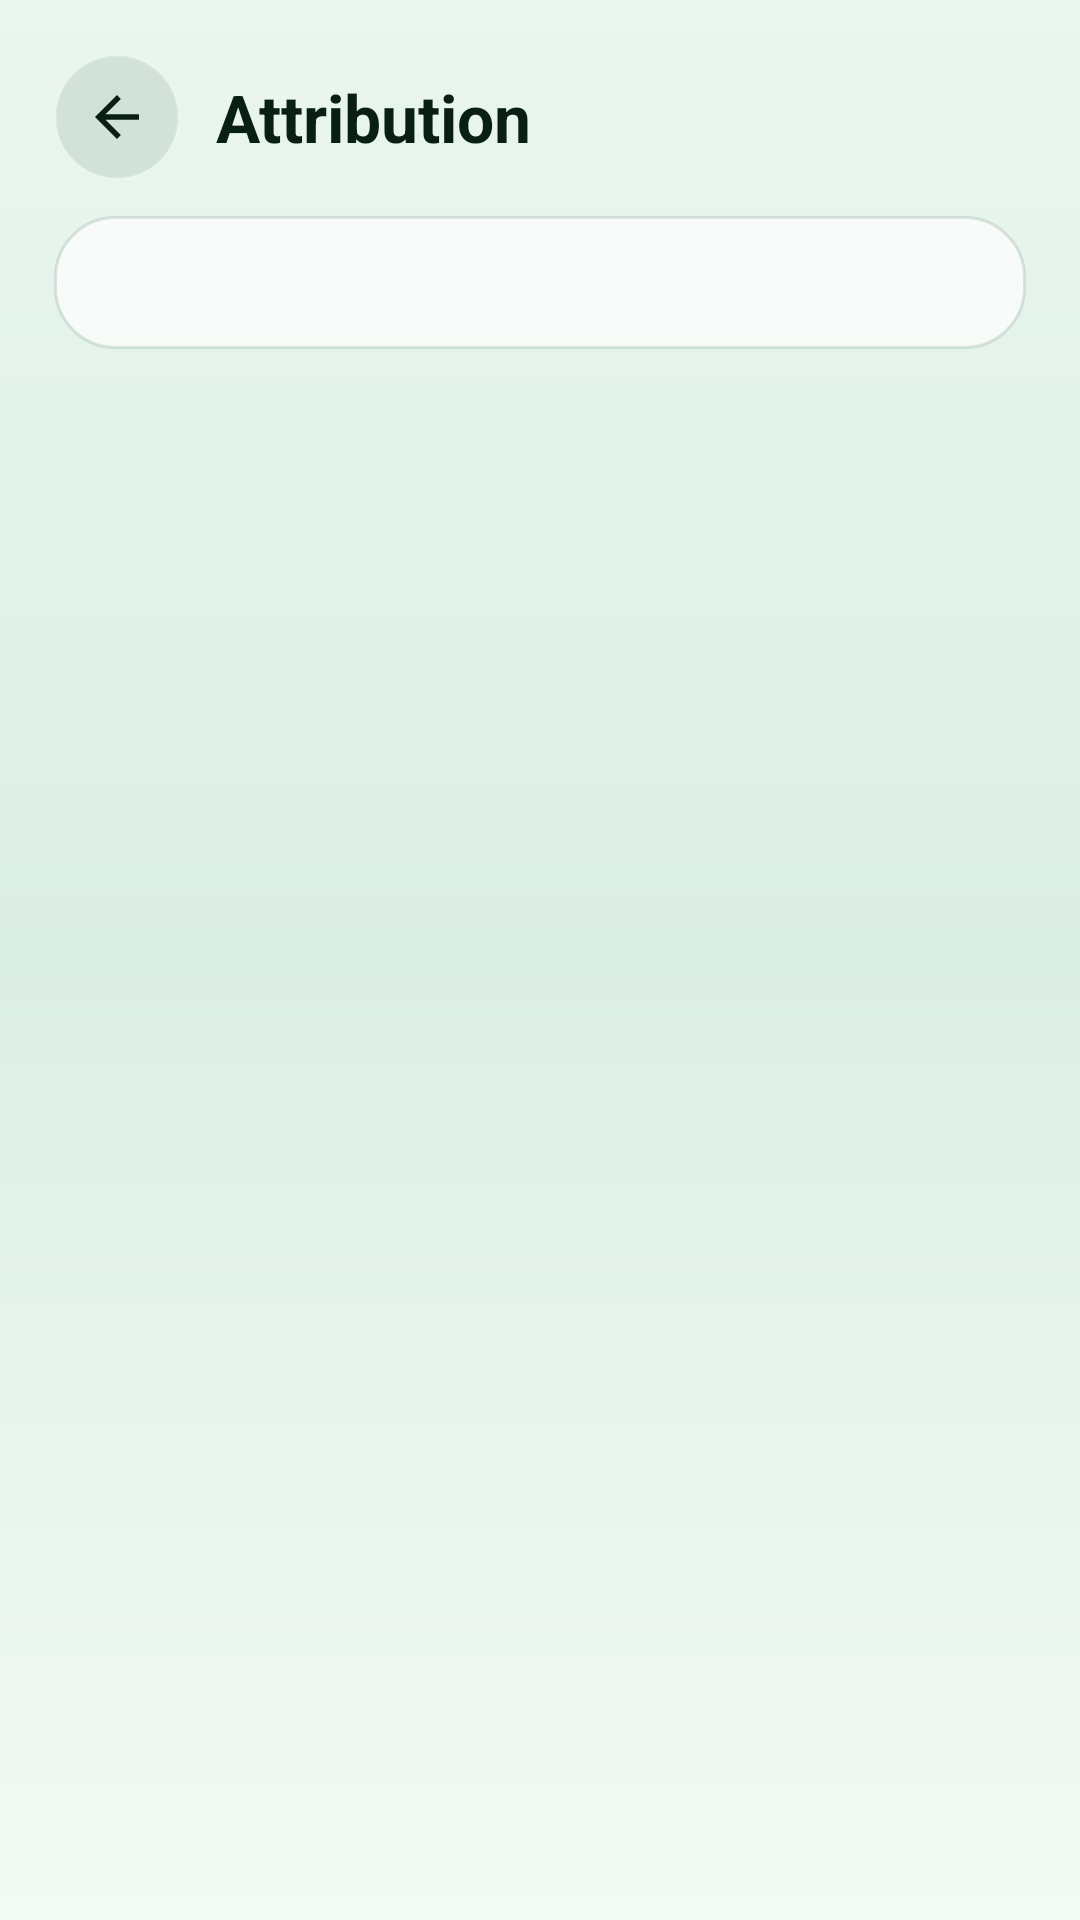

Reconstruct the res/layout file that produces this screen, plus the resources it refers to.
<!-- AndroidManifest.xml: application theme Theme.Naturia -->
<!-- res/layout/activity_about.xml -->
<?xml version="1.0" encoding="utf-8"?>
<LinearLayout xmlns:android="http://schemas.android.com/apk/res/android"
    android:layout_width="match_parent"
    android:layout_height="match_parent"
    android:background="@drawable/bg_screen"
    android:orientation="vertical"
    android:paddingStart="18dp"
    android:paddingTop="18dp"
    android:paddingEnd="18dp">

    <LinearLayout
        android:layout_width="match_parent"
        android:layout_height="wrap_content"
        android:gravity="center_vertical"
        android:orientation="horizontal">

        <ImageView
            android:id="@+id/btn_back"
            android:layout_width="42dp"
            android:layout_height="42dp"
            android:background="@drawable/bg_circle"
            android:contentDescription="@string/home"
            android:padding="10dp"
            android:src="@drawable/ic_back" />

        <TextView
            android:layout_width="0dp"
            android:layout_height="wrap_content"
            android:layout_marginStart="12dp"
            android:layout_weight="1"
            style="@style/Text.H1"
            android:text="@string/attribution" />
    </LinearLayout>

    <TextView
        android:id="@+id/about_intro"
        android:layout_width="match_parent"
        android:layout_height="wrap_content"
        android:layout_marginTop="12dp"
        android:background="@drawable/bg_glass_soft"
        android:padding="14dp"
        android:textColor="@color/text_dim"
        android:textSize="12sp" />

    <androidx.recyclerview.widget.RecyclerView
        android:id="@+id/rv_attribution"
        android:layout_width="match_parent"
        android:layout_height="0dp"
        android:layout_marginTop="12dp"
        android:layout_weight="1"
        android:clipToPadding="false"
        android:paddingBottom="16dp" />
</LinearLayout>
<!-- resources referenced by this layout -->
<resources>
  <color name="text_dim">#4B6B58</color>
  <!-- drawable bg_circle (drawable) -->
  <?xml version="1.0" encoding="utf-8"?>
  <shape xmlns:android="http://schemas.android.com/apk/res/android">
      <solid android:color="@color/chip_bg"/>
      <corners android:radius="100dp"/>
      <stroke android:width="1dp" android:color="@color/glass_stroke"/>
  </shape>
  <!-- drawable bg_glass_soft (drawable) -->
  <?xml version="1.0" encoding="utf-8"?>
  <shape xmlns:android="http://schemas.android.com/apk/res/android">
      <solid android:color="@color/glass_fill"/>
      <corners android:radius="20dp"/>
      <stroke android:width="1dp" android:color="@color/glass_stroke_soft"/>
  </shape>
  <!-- drawable bg_screen (drawable) -->
  <?xml version="1.0" encoding="utf-8"?>
  <shape xmlns:android="http://schemas.android.com/apk/res/android">
      <gradient android:angle="270" android:startColor="@color/grad_top"
          android:centerColor="@color/grad_mid" android:endColor="@color/grad_bottom" android:type="linear"/>
  </shape>
  <!-- drawable ic_back (drawable) -->
  <?xml version="1.0" encoding="utf-8"?>
  <vector xmlns:android="http://schemas.android.com/apk/res/android"
      android:width="24dp" android:height="24dp" android:viewportWidth="24" android:viewportHeight="24"
      android:tint="@color/text" >
      <path android:fillColor="#FFFFFFFF" android:pathData="M20,11H7.83l5.59,-5.59L12,4l-8,8 8,8 1.41,-1.41L7.83,13H20v-2z"/>
  </vector>
  <string name="attribution">Attribution</string>
  <string name="home">Home</string>
  <style name="Text.H1">
          <item name="android:textSize">22sp</item>
          <item name="android:textStyle">bold</item>
          <item name="android:textColor">@color/text</item>
      </style>
  <style name="Theme.Naturia" parent="Theme.Material3.DayNight.NoActionBar">
          <item name="colorPrimary">@color/primary</item>
          <item name="colorOnPrimary">@color/on_primary</item>
          <item name="colorSecondary">@color/secondary</item>
          <item name="colorSurface">@color/surface</item>
          <item name="colorOnSurface">@color/text</item>
          <item name="android:colorBackground">@color/bg</item>
          <item name="android:statusBarColor">@android:color/transparent</item>
          <item name="android:navigationBarColor">@android:color/transparent</item>
          <item name="android:windowLightStatusBar">true</item>
          <item name="android:windowBackground">@color/bg</item>
          <item name="android:textColorPrimary">@color/text</item>
          <item name="android:textColorSecondary">@color/text_dim</item>
      </style>
  <color name="chip_bg">#1A0B3B2A</color>
  <color name="glass_stroke">#33FFFFFF</color>
  <color name="glass_fill">#B3FFFFFF</color>
  <color name="glass_stroke_soft">#1F0B3B2A</color>
  <color name="grad_top">#EAF6EE</color>
  <color name="grad_mid">#DCEFE4</color>
  <color name="grad_bottom">#F4FAF6</color>
  <color name="text">#0A1F14</color>
  <color name="primary">#127A52</color>
  <color name="on_primary">#FFFFFF</color>
  <color name="secondary">#2E7DA6</color>
  <color name="surface">#FFFFFF</color>
  <color name="bg">#F2F8F3</color>
</resources>
